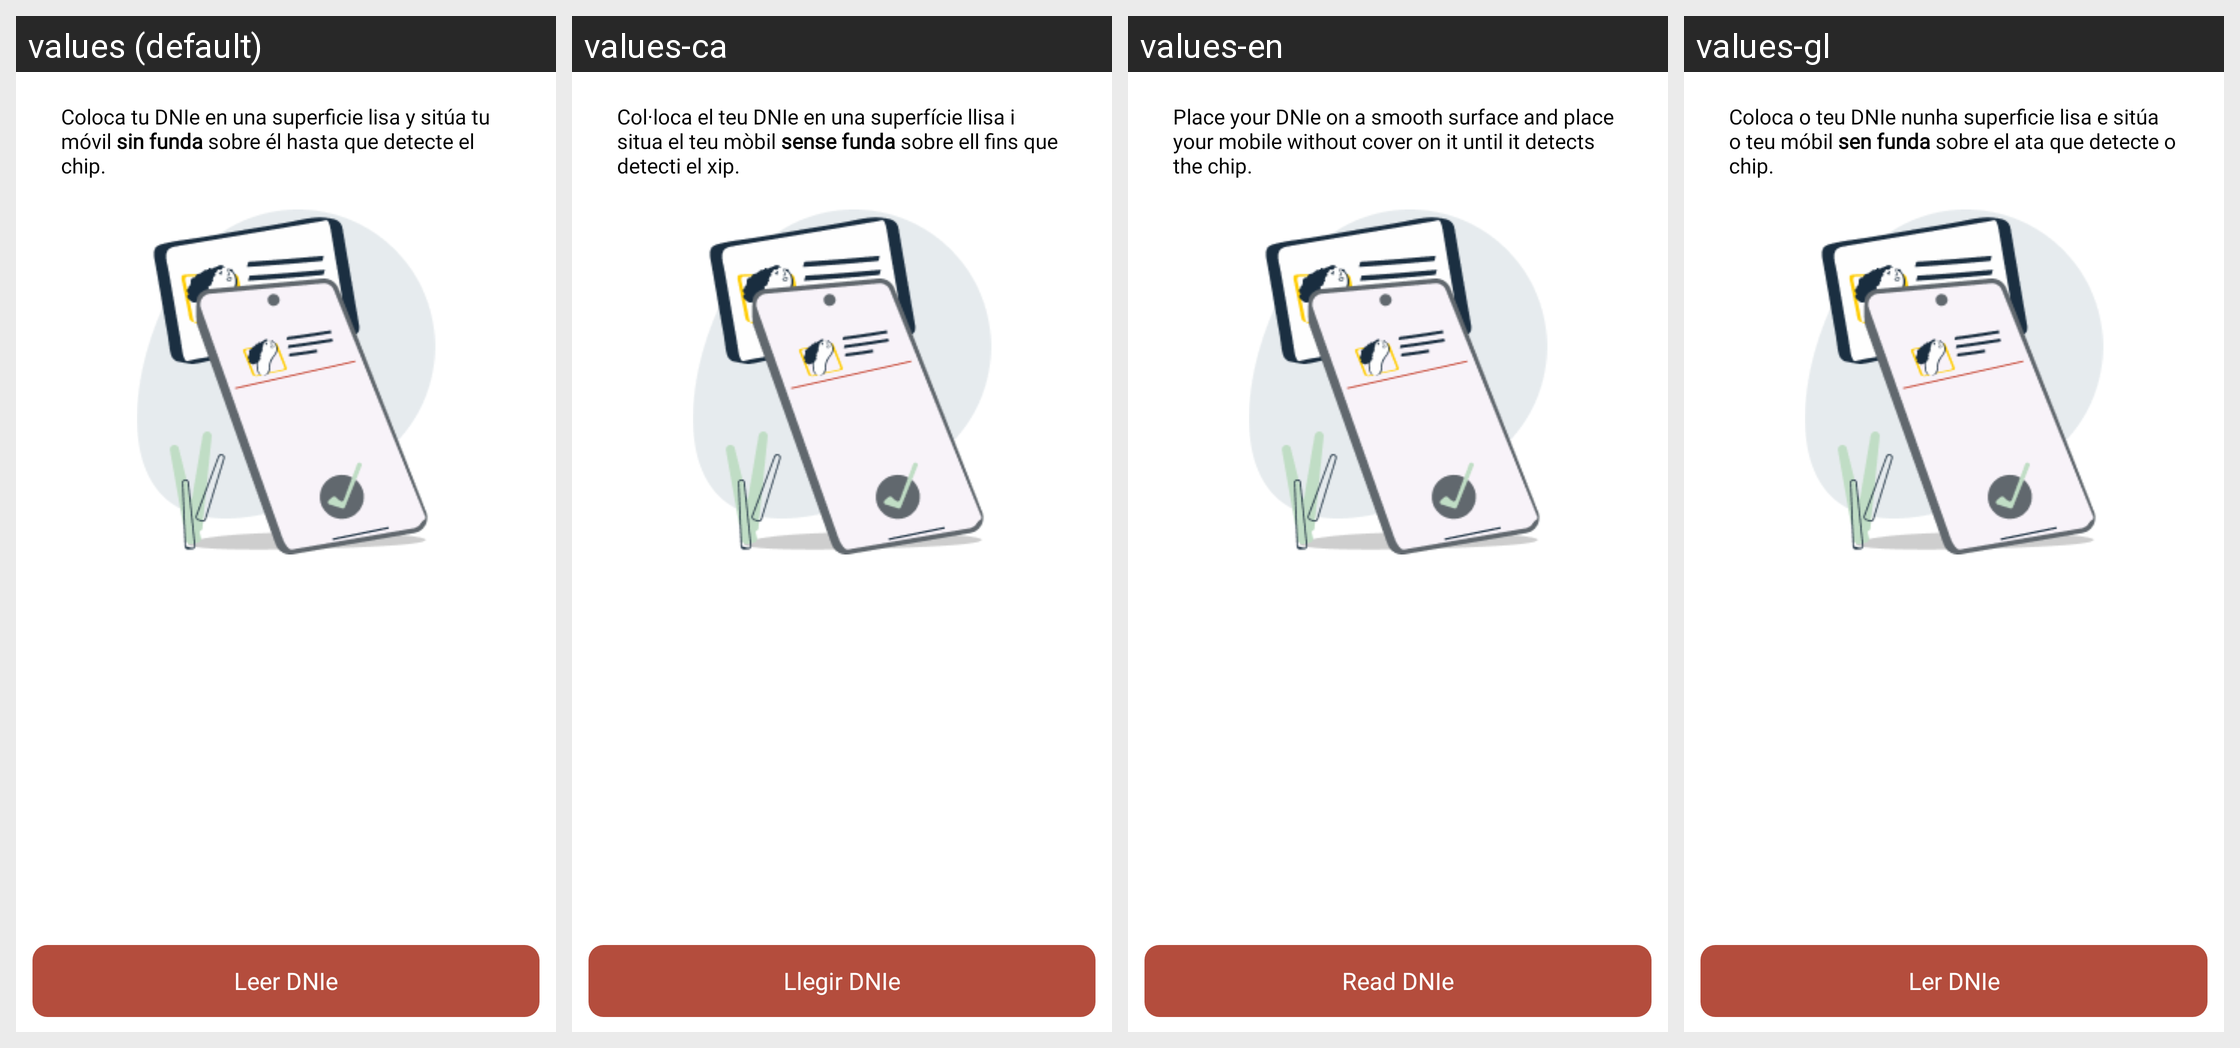

This grid shows one Android layout under several languages. Give, for every string resource on the screen, its name, the default text and each shown locale's text.
Android screen res/layout/fragment_signdnie_step3.xml rendered under 4 locales, left to right: values (default), values-ca, values-en, values-gl. Device: Nexus 5 (rendered at 1080×1920; each locale shown at half size, 540×960, under a caption strip naming it); theme Theme.AppCompat.NoActionBar.
Other locales in the repository, not shown: values-ast, values-eu, values-fr, values-ga, values-va.
Strings drawn on this screen, with the default value and each locale's value (text and hints the layout hard-codes, and strings that could not be matched under every locale, appear in the picture but are not listed):

read_dnie_with_smartphone_desc
  values: Coloca tu DNIe en una superficie lisa y sitúa tu móvil sin funda sobre él hasta que detecte el chip.
  values-ca: Col·loca el teu DNIe en una superfície llisa i situa el teu mòbil sense funda sobre ell fins que detecti el xip.
  values-en: Place your DNIe on a smooth surface and place your mobile without cover on it until it detects the chip.
  values-gl: Coloca o teu DNIe nunha superficie lisa e sitúa o teu móbil sen funda sobre el ata que detecte o chip.

read_dnie
  values: Leer DNIe
  values-ca: Llegir DNIe
  values-en: Read DNIe
  values-gl: Ler DNIe
